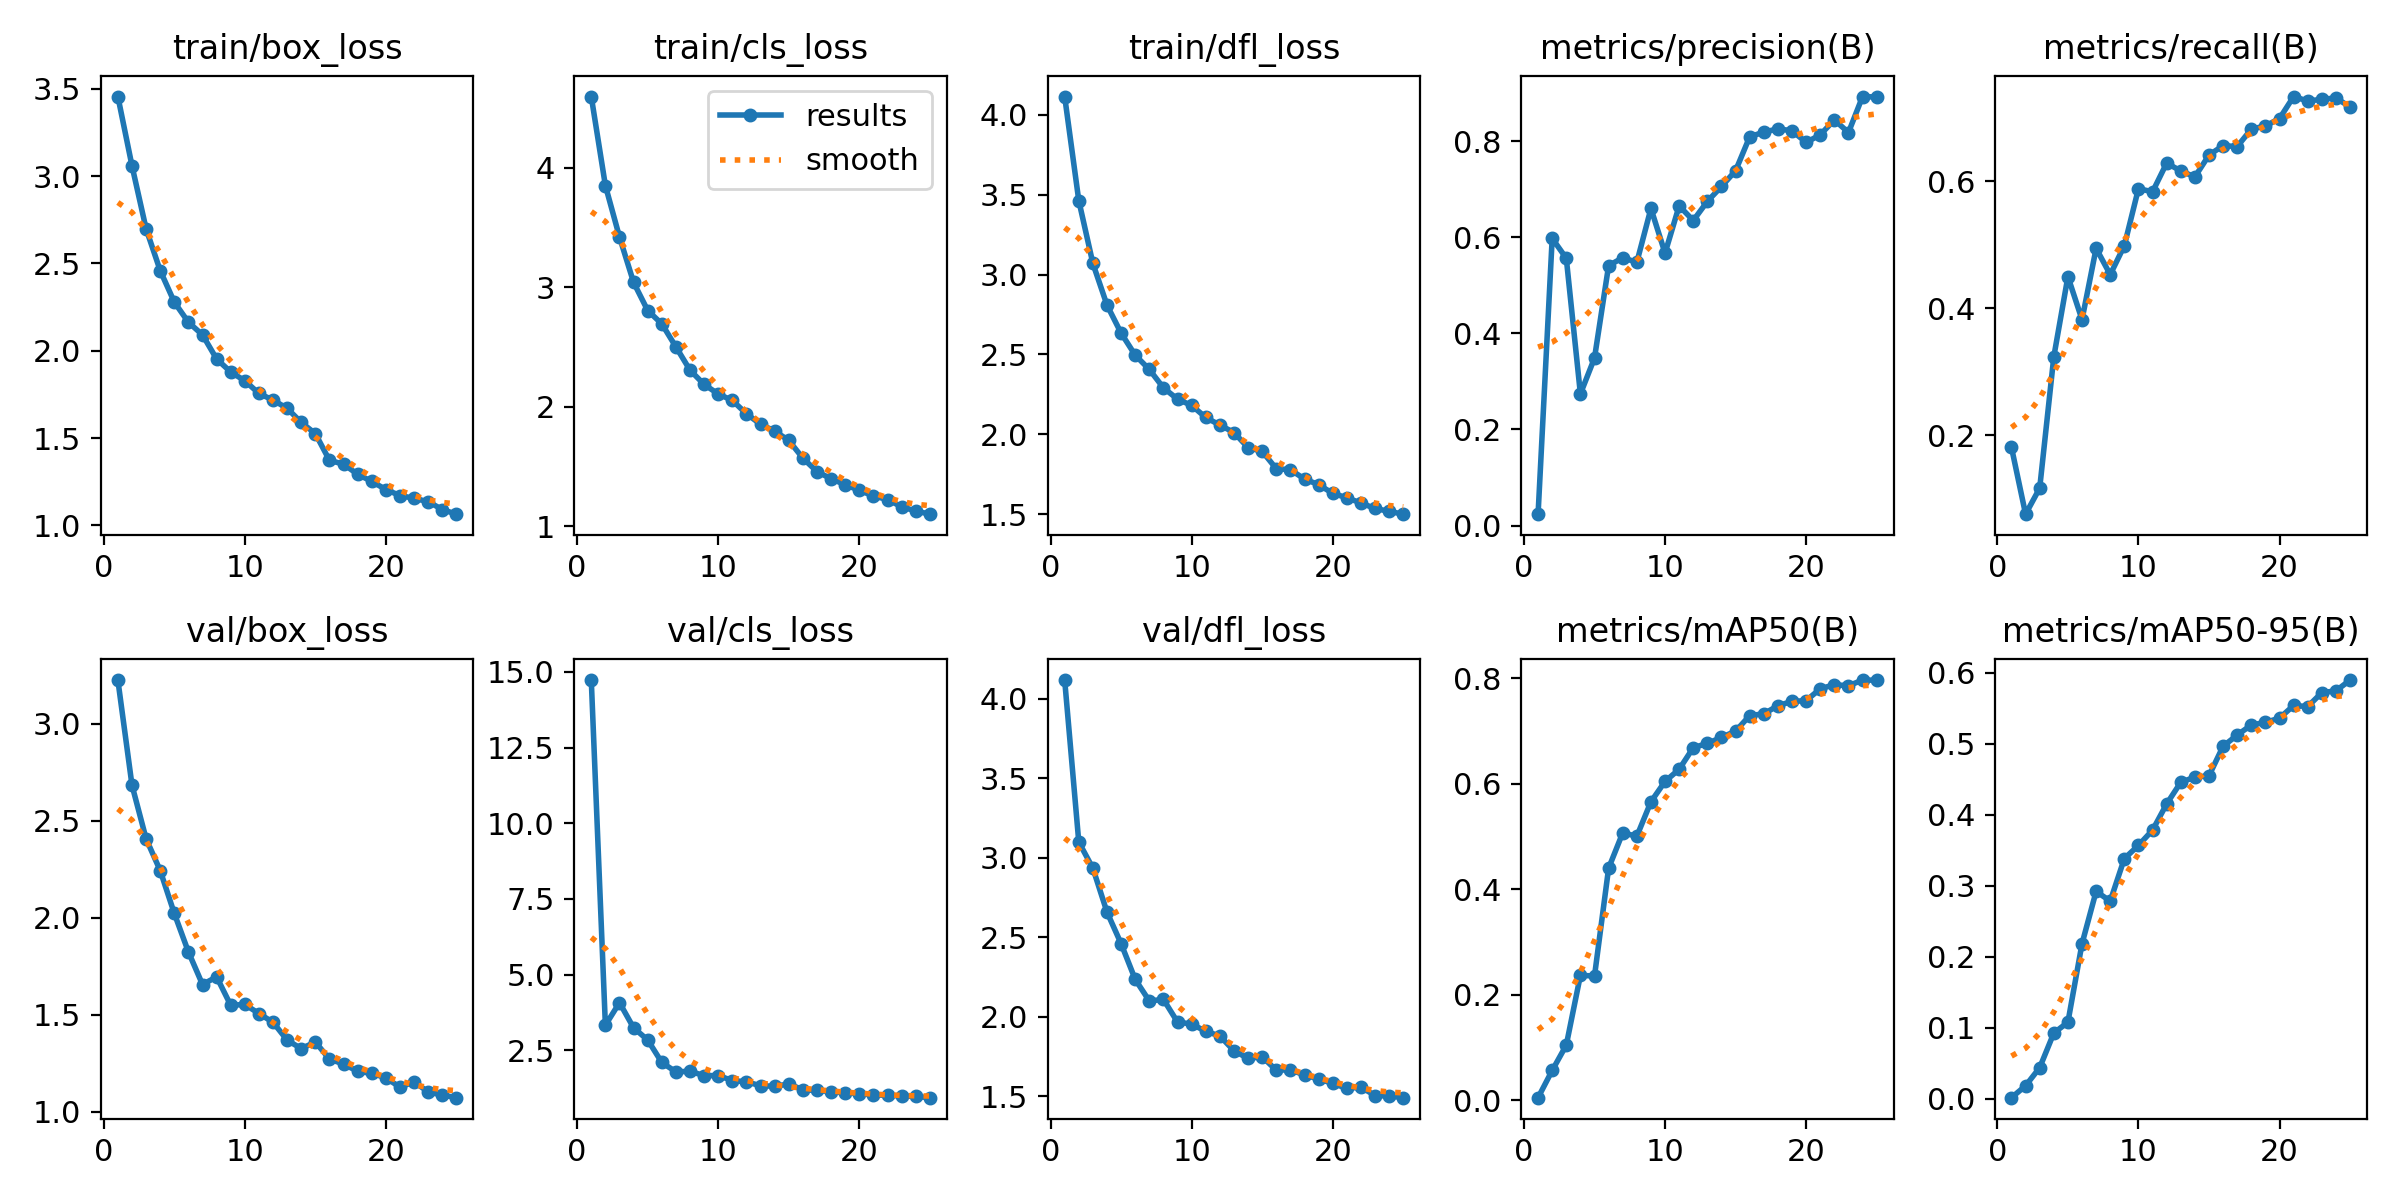

Data behind this chart, as committed beside it:
epoch, time, train/box_loss, train/cls_loss, train/dfl_loss, metrics/precision(B), metrics/recall(B), metrics/mAP50(B), metrics/mAP50-95(B), val/box_loss, val/cls_loss, val/dfl_loss, lr/pg0, lr/pg1, lr/pg2
1, 19.05, 3.455, 4.594, 4.114, 0.02381, 0.181, 0.00496, 0.00142, 3.226, 14.73, 4.118, 0.0005535, 0.0005535, 0.0005535
2, 36.75, 3.059, 3.849, 3.463, 0.5976, 0.07582, 0.05651, 0.01821, 2.684, 3.33, 3.099, 0.001065, 0.001065, 0.001065
3, 54.56, 2.698, 3.419, 3.069, 0.5563, 0.1168, 0.1045, 0.04367, 2.407, 4.077, 2.934, 0.001533, 0.001533, 0.001533
4, 72.26, 2.459, 3.039, 2.808, 0.274, 0.3234, 0.2369, 0.09237, 2.244, 3.244, 2.658, 0.001469, 0.001469, 0.001469
5, 89.53, 2.279, 2.804, 2.633, 0.3488, 0.4497, 0.2355, 0.1077, 2.022, 2.844, 2.459, 0.001403, 0.001403, 0.001403
6, 106.8, 2.163, 2.692, 2.495, 0.5409, 0.382, 0.4398, 0.2182, 1.824, 2.101, 2.234, 0.001337, 0.001337, 0.001337
7, 124.3, 2.091, 2.5, 2.406, 0.5574, 0.4942, 0.5069, 0.2919, 1.656, 1.79, 2.099, 0.001271, 0.001271, 0.001271
8, 142, 1.953, 2.305, 2.291, 0.5479, 0.4528, 0.5004, 0.2782, 1.695, 1.81, 2.108, 0.001205, 0.001205, 0.001205
9, 159.3, 1.878, 2.186, 2.22, 0.6599, 0.4984, 0.5658, 0.3381, 1.548, 1.665, 1.966, 0.001139, 0.001139, 0.001139
10, 176.6, 1.828, 2.105, 2.18, 0.5669, 0.5881, 0.6043, 0.3567, 1.553, 1.668, 1.953, 0.001073, 0.001073, 0.001073
11, 194.4, 1.755, 2.051, 2.105, 0.6653, 0.5832, 0.6273, 0.3782, 1.506, 1.503, 1.907, 0.001007, 0.001007, 0.001007
12, 211.9, 1.718, 1.94, 2.058, 0.6348, 0.6284, 0.6683, 0.4151, 1.461, 1.463, 1.878, 0.0009409, 0.0009409, 0.0009409
13, 229.2, 1.67, 1.853, 2.011, 0.6747, 0.616, 0.6764, 0.4455, 1.369, 1.331, 1.785, 0.0008748, 0.0008748, 0.0008748
14, 246.7, 1.589, 1.795, 1.916, 0.7056, 0.6067, 0.6878, 0.4529, 1.325, 1.316, 1.737, 0.0008088, 0.0008088, 0.0008088
15, 264.5, 1.525, 1.716, 1.893, 0.7385, 0.641, 0.6996, 0.4548, 1.359, 1.389, 1.748, 0.0007428, 0.0007428, 0.0007428
16, 285.5, 1.372, 1.568, 1.784, 0.809, 0.6559, 0.7291, 0.4963, 1.27, 1.201, 1.662, 0.0006768, 0.0006768, 0.0006768
17, 302.9, 1.351, 1.456, 1.778, 0.8188, 0.6543, 0.7324, 0.5121, 1.246, 1.176, 1.666, 0.0006108, 0.0006108, 0.0006108
18, 320.4, 1.292, 1.396, 1.719, 0.8255, 0.6818, 0.7479, 0.5262, 1.207, 1.138, 1.632, 0.0005448, 0.0005448, 0.0005448
19, 338, 1.252, 1.347, 1.684, 0.8216, 0.6868, 0.7559, 0.53, 1.198, 1.097, 1.608, 0.0004788, 0.0004788, 0.0004788
20, 356.1, 1.205, 1.299, 1.63, 0.7974, 0.6985, 0.7574, 0.5359, 1.174, 1.069, 1.58, 0.0004127, 0.0004127, 0.0004127
21, 374.2, 1.171, 1.252, 1.602, 0.8131, 0.7331, 0.7799, 0.5538, 1.126, 1.031, 1.548, 0.0003467, 0.0003467, 0.0003467
22, 391.9, 1.155, 1.223, 1.569, 0.8443, 0.726, 0.7876, 0.5522, 1.155, 1.015, 1.556, 0.0002807, 0.0002807, 0.0002807
23, 409.4, 1.136, 1.161, 1.535, 0.8179, 0.7287, 0.7856, 0.5719, 1.101, 0.9963, 1.503, 0.0002147, 0.0002147, 0.0002147
24, 427.2, 1.091, 1.127, 1.517, 0.8928, 0.7309, 0.7964, 0.5743, 1.086, 0.9783, 1.501, 0.0001487, 0.0001487, 0.0001487
25, 444.5, 1.064, 1.1, 1.499, 0.8918, 0.7166, 0.7962, 0.5895, 1.072, 0.9383, 1.49, 8.26832e-05, 8.26832e-05, 8.26832e-05
